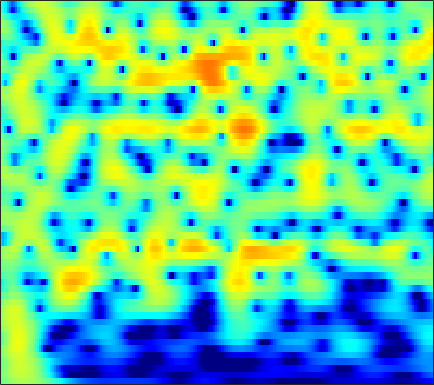

The table this chart was drawn from, first rows:
-1.0229, -0.58439, -0.05271, 0.41341, 0.72093, 1.0749, 1.362, 1.5336, 1.7103, 1.8199, 1.87, 1.8653, 1.8064, 1.6861, 1.5572, 1.3358, 1.0551, 0.80876, 0.43112, -0.0031227, -0.48751, -0.88679, -1.4608, -2.0817
-0.5328, 0.005607, 0.6519, 1.215, 1.581, 1.992, 2.315, 2.498, 2.663, 2.736, 2.717, 2.641, 2.457, 2.175, 1.9, 1.444, 0.8852, 0.3951, -0.3545, -1.22, -2.21, -3.036, -4.26, -5.632
-1.153, -0.4235, 0.4375, 1.173, 1.645, 2.168, 2.57, 2.793, 2.989, 3.067, 3.03, 2.925, 2.685, 2.329, 1.986, 1.425, 0.7457, 0.1567, -0.7388, -1.764, -2.924, -3.89, -5.308, -6.886
-1.371, -0.534, 0.44, 1.259, 1.771, 2.326, 2.737, 2.951, 3.116, 3.145, 3.038, 2.874, 2.543, 2.09, 1.674, 1.022, 0.2714, -0.3501, -1.248, -2.209, -3.215, -3.987, -5.026, -6.053
-0.4132, 0.3611, 1.279, 2.061, 2.55, 3.068, 3.43, 3.594, 3.667, 3.572, 3.306, 2.994, 2.429, 1.691, 1.028, 5.6864e-05, -1.179, -2.149, -3.528, -4.952, -6.333, -7.277, -8.334, -9.098
-0.5134, 0.3941, 1.487, 2.425, 3.015, 3.632, 4.054, 4.237, 4.296, 4.141, 3.76, 3.32, 2.521, 1.459, 0.4801, -1.096, -3.03, -4.765, -7.574, -11.2, -16.34, -22.53, -30, -20.65
-2.934, -1.35, 0.4078, 1.81, 2.654, 3.522, 4.117, 4.391, 4.531, 4.421, 4.059, 3.625, 2.826, 1.77, 0.8075, -0.7031, -2.477, -3.968, -6.133, -8.403, -10.62, -12.09, -13.65, -14.73
-2.52, -1.115, 0.4844, 1.785, 2.573, 3.386, 3.948, 4.205, 4.343, 4.248, 3.931, 3.549, 2.849, 1.936, 1.113, -0.1618, -1.633, -2.862, -4.662, -6.657, -8.861, -10.7, -13.45, -16.82
-0.1428, 0.6161, 1.539, 2.334, 2.832, 3.351, 3.697, 3.837, 3.866, 3.713, 3.385, 3.023, 2.391, 1.597, 0.8963, -0.1686, -1.383, -2.389, -3.857, -5.47, -7.234, -8.668, -10.71, -12.9
0.918, 1.477, 2.142, 2.703, 3.038, 3.365, 3.545, 3.576, 3.485, 3.232, 2.824, 2.421, 1.766, 0.9935, 0.3476, -0.5791, -1.562, -2.321, -3.349, -4.385, -5.428, -6.212, -7.273, -8.343
1.07, 1.69, 2.398, 2.961, 3.28, 3.556, 3.654, 3.609, 3.389, 2.979, 2.385, 1.816, 0.9088, -0.151, -1.024, -2.226, -3.376, -4.118, -4.853, -5.255, -5.386, -5.376, -5.315, -5.286
0.419, 1.283, 2.217, 2.916, 3.287, 3.592, 3.682, 3.604, 3.299, 2.762, 1.97, 1.199, -0.1135, -1.816, -3.41, -6.145, -9.861, -13.49, -16.17, -12.3, -8.681, -6.736, -4.838, -3.457
-0.8425, 0.03938, 0.9864, 1.688, 2.067, 2.376, 2.464, 2.392, 2.102, 1.606, 0.8885, 0.2071, -0.9067, -2.236, -3.387, -5.08, -6.794, -7.809, -8.249, -7.415, -5.88, -4.629, -3.076, -1.715
-2.171, -1.495, -0.6789, -0.02287, 0.3367, 0.6246, 0.6864, 0.5864, 0.2796, -0.2068, -0.8398, -1.381, -2.143, -2.923, -3.487, -4.156, -4.654, -4.856, -4.84, -4.477, -3.763, -3.043, -1.921, -0.7079
-5.126, -3.795, -2.359, -1.343, -0.8457, -0.5363, -0.6104, -0.901, -1.561, -2.484, -3.539, -4.343, -5.253, -5.947, -6.311, -6.725, -7.194, -7.6, -8.1, -8.177, -7.264, -5.936, -3.698, -1.438
-6.359, -4.502, -2.767, -1.699, -1.285, -1.197, -1.637, -2.327, -3.802, -6.049, -9.391, -12.91, -17.99, -15.76, -12.99, -10.87, -10.23, -10.7, -12.76, -17.31, -17.35, -11.62, -6.096, -2.32
-2.416, -2.006, -1.511, -1.204, -1.15, -1.339, -1.848, -2.473, -3.649, -5.214, -7.063, -8.443, -9.634, -9.578, -8.916, -7.904, -7.04, -6.529, -5.99, -5.337, -4.366, -3.39, -1.84, -0.1943
-1.189, -0.9702, -0.7486, -0.6392, -0.655, -0.8056, -1.127, -1.462, -2.016, -2.642, -3.228, -3.612, -3.95, -4.051, -3.972, -3.705, -3.308, -2.942, -2.394, -1.787, -1.111, -0.5737, 0.1635, 0.9084
-0.7775, -0.3859, -0.004379, 0.2105, 0.2709, 0.2058, -0.02035, -0.2861, -0.7269, -1.231, -1.749, -2.075, -2.369, -2.443, -2.342, -2.016, -1.554, -1.162, -0.6161, -0.09823, 0.352, 0.6452, 0.975, 1.205
0.183, 0.722, 1.248, 1.586, 1.718, 1.708, 1.473, 1.128, 0.3917, -0.6563, -2.024, -3.145, -4.463, -4.814, -4.248, -2.833, -1.335, -0.3693, 0.6239, 1.287, 1.648, 1.727, 1.601, 1.254
0.3401, 0.6449, 1.149, 1.75, 2.166, 2.573, 2.686, 2.518, 1.861, 0.5786, -1.552, -4.014, -9.193, -12.32, -7.815, -3.128, -0.3123, 1.067, 2.231, 2.781, 2.818, 2.525, 1.696, 0.3835
-6.867, -8.069, -6.528, -3.507, -1.56, 0.3577, 1.588, 2.133, 2.454, 2.369, 1.995, 1.623, 1.21, 1.107, 1.286, 1.78, 2.316, 2.612, 2.789, 2.642, 2.122, 1.481, 0.2205, -1.57
-7.402, -8.404, -7.225, -4.577, -2.737, -0.7768, 0.6472, 1.428, 2.149, 2.587, 2.808, 2.885, 2.906, 2.861, 2.813, 2.686, 2.479, 2.238, 1.773, 1.125, 0.2733, -0.4861, -1.635, -2.903
-1.381, -1.373, -1.093, -0.5639, -0.05722, 0.6468, 1.313, 1.751, 2.224, 2.574, 2.802, 2.891, 2.906, 2.805, 2.642, 2.3, 1.795, 1.305, 0.4757, -0.5641, -1.802, -2.849, -4.307, -5.708
0.6904, 0.7717, 0.9154, 1.108, 1.278, 1.529, 1.787, 1.979, 2.221, 2.434, 2.599, 2.674, 2.695, 2.601, 2.43, 2.063, 1.489, 0.9032, -0.1255, -1.49, -3.283, -5.003, -7.979, -12.13
1.099, 1.145, 1.158, 1.135, 1.097, 1.048, 1.03, 1.062, 1.188, 1.405, 1.686, 1.909, 2.169, 2.328, 2.356, 2.235, 1.901, 1.489, 0.7014, -0.3913, -1.818, -3.14, -5.222, -7.502
0.2495, 0.2601, 0.1037, -0.2752, -0.696, -1.403, -2.138, -2.549, -2.646, -2.094, -1.101, -0.2649, 0.7631, 1.59, 2.05, 2.427, 2.554, 2.49, 2.209, 1.717, 1.058, 0.4892, -0.322, -1.083
-1.407, -1.242, -1.391, -2.036, -2.92, -4.854, -8.159, -12.47, -20.38, -11.1, -5.761, -3.24, -0.9039, 0.6947, 1.547, 2.343, 2.821, 3.011, 3.073, 2.959, 2.691, 2.418, 1.98, 1.489
-2.672, -2.108, -1.777, -1.902, -2.288, -3.155, -4.293, -5.067, -5.378, -4.493, -2.915, -1.692, -0.2797, 0.8318, 1.468, 2.103, 2.518, 2.709, 2.828, 2.814, 2.68, 2.497, 2.16, 1.693
-2.232, -1.468, -0.7748, -0.3833, -0.2547, -0.2149, -0.2531, -0.268, -0.2022, 0.00376, 0.3206, 0.5797, 0.902, 1.16, 1.291, 1.39, 1.424, 1.425, 1.427, 1.424, 1.413, 1.362, 1.189, 0.8497
-0.314, 0.2766, 0.8742, 1.274, 1.474, 1.629, 1.706, 1.725, 1.714, 1.661, 1.544, 1.396, 1.102, 0.6455, 0.2045, -0.5168, -1.264, -1.712, -1.959, -1.707, -1.132, -0.6441, -0.1356, 0.09893
1.489, 1.758, 1.978, 2.064, 2.071, 2.025, 1.955, 1.902, 1.821, 1.69, 1.456, 1.177, 0.5812, -0.3765, -1.422, -3.433, -6.574, -10.11, -14.49, -9.664, -5.194, -2.998, -1.019, 0.1617
1.751, 1.598, 1.203, 0.6168, 0.1198, -0.4869, -0.8878, -0.9703, -0.8197, -0.5364, -0.2913, -0.2266, -0.397, -0.8893, -1.525, -2.702, -4.241, -5.376, -5.954, -4.771, -2.757, -1.306, 0.2838, 1.424
0.7332, 0.1265, -1.142, -3, -4.899, -8.116, -10.85, -10.38, -7.623, -5.213, -3.575, -2.771, -2.087, -1.739, -1.624, -1.578, -1.52, -1.384, -1.007, -0.3849, 0.4183, 1.081, 1.913, 2.622
0.2534, -0.4709, -1.843, -3.78, -5.666, -8.696, -11.08, -10.81, -8.614, -6.534, -5.135, -4.461, -3.89, -3.573, -3.362, -3.038, -2.519, -1.998, -1.173, -0.2697, 0.672, 1.341, 2.157, 2.835
0.8086, 0.271, -0.5729, -1.52, -2.252, -3.13, -3.763, -4.044, -4.224, -4.312, -4.548, -4.902, -5.726, -6.878, -7.777, -8.264, -7.301, -5.898, -3.845, -1.988, -0.4512, 0.5091, 1.574, 2.421
1.161, 0.6523, -0.03083, -0.6285, -0.9843, -1.349, -1.602, -1.756, -1.995, -2.419, -3.133, -3.983, -5.758, -8.681, -12.27, -19.5, -13.56, -9.092, -5.325, -2.869, -1.176, -0.2039, 0.8129, 1.638
0.2357, -0.7276, -1.946, -2.753, -2.859, -2.403, -1.635, -1.064, -0.4768, -0.1941, -0.2487, -0.5203, -1.112, -1.881, -2.456, -2.877, -2.75, -2.353, -1.697, -1.153, -0.8082, -0.6815, -0.5486, -0.2925
-1.923, -4.056, -8.581, -17.81, -15.24, -7.173, -3.073, -1.11, 0.6621, 1.809, 2.471, 2.737, 2.84, 2.733, 2.566, 2.275, 1.899, 1.553, 0.9243, -0.009497, -1.393, -2.853, -5.459, -8.224
-3.115, -3.824, -4.845, -5.345, -4.888, -3.315, -1.414, -0.1168, 1.297, 2.338, 3.049, 3.392, 3.601, 3.586, 3.45, 3.082, 2.52, 1.947, 0.9441, -0.3835, -2.16, -3.891, -6.745, -9.508
-4.531, -3.687, -2.745, -1.896, -1.262, -0.3619, 0.5499, 1.195, 1.964, 2.559, 2.98, 3.167, 3.249, 3.147, 2.949, 2.525, 1.938, 1.383, 0.4985, -0.5312, -1.68, -2.565, -3.681, -4.575
-4.169, -2.824, -1.429, -0.3388, 0.3503, 1.139, 1.799, 2.218, 2.666, 2.98, 3.137, 3.148, 3.04, 2.774, 2.474, 1.972, 1.344, 0.812, 0.02087, -0.8609, -1.801, -2.523, -3.528, -4.557
-0.9544, -0.3431, 0.4273, 1.134, 1.613, 2.168, 2.627, 2.9, 3.144, 3.246, 3.185, 3.032, 2.677, 2.168, 1.707, 1.004, 0.2355, -0.358, -1.148, -1.938, -2.761, -3.437, -4.46, -5.684
1.345, 1.414, 1.628, 1.969, 2.272, 2.704, 3.101, 3.329, 3.506, 3.486, 3.257, 2.93, 2.262, 1.354, 0.5341, -0.7072, -1.961, -2.801, -3.62, -4.079, -4.358, -4.603, -5.077, -5.872
1.525, 1.025, 0.8081, 1.14, 1.667, 2.51, 3.291, 3.753, 4.153, 4.252, 4.017, 3.589, 2.668, 1.25, -0.2255, -2.846, -6.407, -9.42, -10.97, -8.58, -6.295, -5.189, -4.437, -4.312
-2.427, -5.805, -8.596, -4.926, -2.038, 0.7138, 2.562, 3.538, 4.392, 4.819, 4.819, 4.549, 3.808, 2.559, 1.249, -1.103, -4.118, -6.471, -7.601, -5.948, -4.074, -3.082, -2.336, -2.103
-2.127, -4.112, -5.402, -4.164, -2.592, -0.6455, 0.9059, 1.811, 2.712, 3.295, 3.585, 3.619, 3.391, 2.901, 2.384, 1.544, 0.6486, 0.06542, -0.5128, -0.8249, -0.9911, -1.161, -1.488, -2.002
0.4778, -0.3064, -1.059, -1.409, -1.386, -1.065, -0.4922, 0.03018, 0.773, 1.472, 2.061, 2.39, 2.666, 2.762, 2.713, 2.534, 2.228, 1.945, 1.503, 0.9862, 0.3441, -0.2596, -1.296, -2.671
0.8769, -0.01733, -1.294, -2.612, -3.496, -4.262, -4.054, -3.284, -1.857, -0.4097, 0.8094, 1.545, 2.302, 2.794, 3.031, 3.208, 3.235, 3.161, 2.95, 2.552, 1.93, 1.307, 0.124, -1.572
-0.7486, -1.717, -3.475, -6.169, -9.412, -18.6, -18.2, -10.67, -5.795, -2.965, -1.095, -0.1234, 0.8133, 1.444, 1.789, 2.124, 2.399, 2.557, 2.721, 2.766, 2.667, 2.48, 2.022, 1.305
-3.67, -3.635, -4.082, -5.022, -5.934, -6.892, -6.876, -6.213, -4.969, -3.817, -2.997, -2.59, -2.289, -2.152, -2.109, -2.011, -1.711, -1.281, -0.5095, 0.4025, 1.259, 1.764, 2.284, 2.601
-4.544, -3.545, -2.935, -2.85, -2.951, -3.215, -3.513, -3.703, -3.987, -4.298, -4.763, -5.187, -5.976, -7.111, -8.27, -10.08, -10.99, -9.664, -6.403, -3.35, -0.9678, 0.433, 1.861, 2.889
-0.9795, -0.7877, -0.7232, -0.9055, -1.197, -1.783, -2.597, -3.357, -4.561, -5.984, -7.467, -8.537, -9.723, -10.87, -11.92, -14.05, -15.67, -13.22, -8.227, -4.209, -1.287, 0.3943, 2.075, 3.253
1.712, 1.348, 0.7925, 0.1208, -0.5058, -1.511, -2.772, -3.969, -5.987, -8.8, -12.94, -17.4, -20.01, -14.66, -11.78, -9.122, -6.954, -5.365, -3.212, -1.149, 0.6787, 1.819, 3.013, 3.829
1.699, 1.062, 0.1367, -0.8605, -1.633, -2.708, -3.845, -4.756, -6.167, -7.899, -9.817, -11.05, -11.21, -9.444, -7.651, -5.377, -3.386, -2.049, -0.4609, 0.9023, 2.043, 2.748, 3.455, 3.871
-0.1418, -1.094, -2.51, -4.002, -5.047, -6.131, -6.686, -6.774, -6.636, -6.355, -5.993, -5.633, -4.933, -3.954, -3.113, -1.911, -0.7262, 0.1079, 1.106, 1.958, 2.634, 3.014, 3.351, 3.479
-1.998, -3.345, -5.643, -8.753, -11.86, -16.31, -14.97, -11.86, -8.595, -6.276, -4.557, -3.492, -2.275, -1.2, -0.4662, 0.4309, 1.232, 1.752, 2.336, 2.781, 3.079, 3.194, 3.208, 3.071
-2.507, -3.678, -5.585, -7.924, -9.846, -11.78, -11.1, -9.258, -6.643, -4.429, -2.636, -1.515, -0.2737, 0.7253, 1.353, 2.035, 2.557, 2.849, 3.108, 3.215, 3.169, 3.042, 2.737, 2.282
